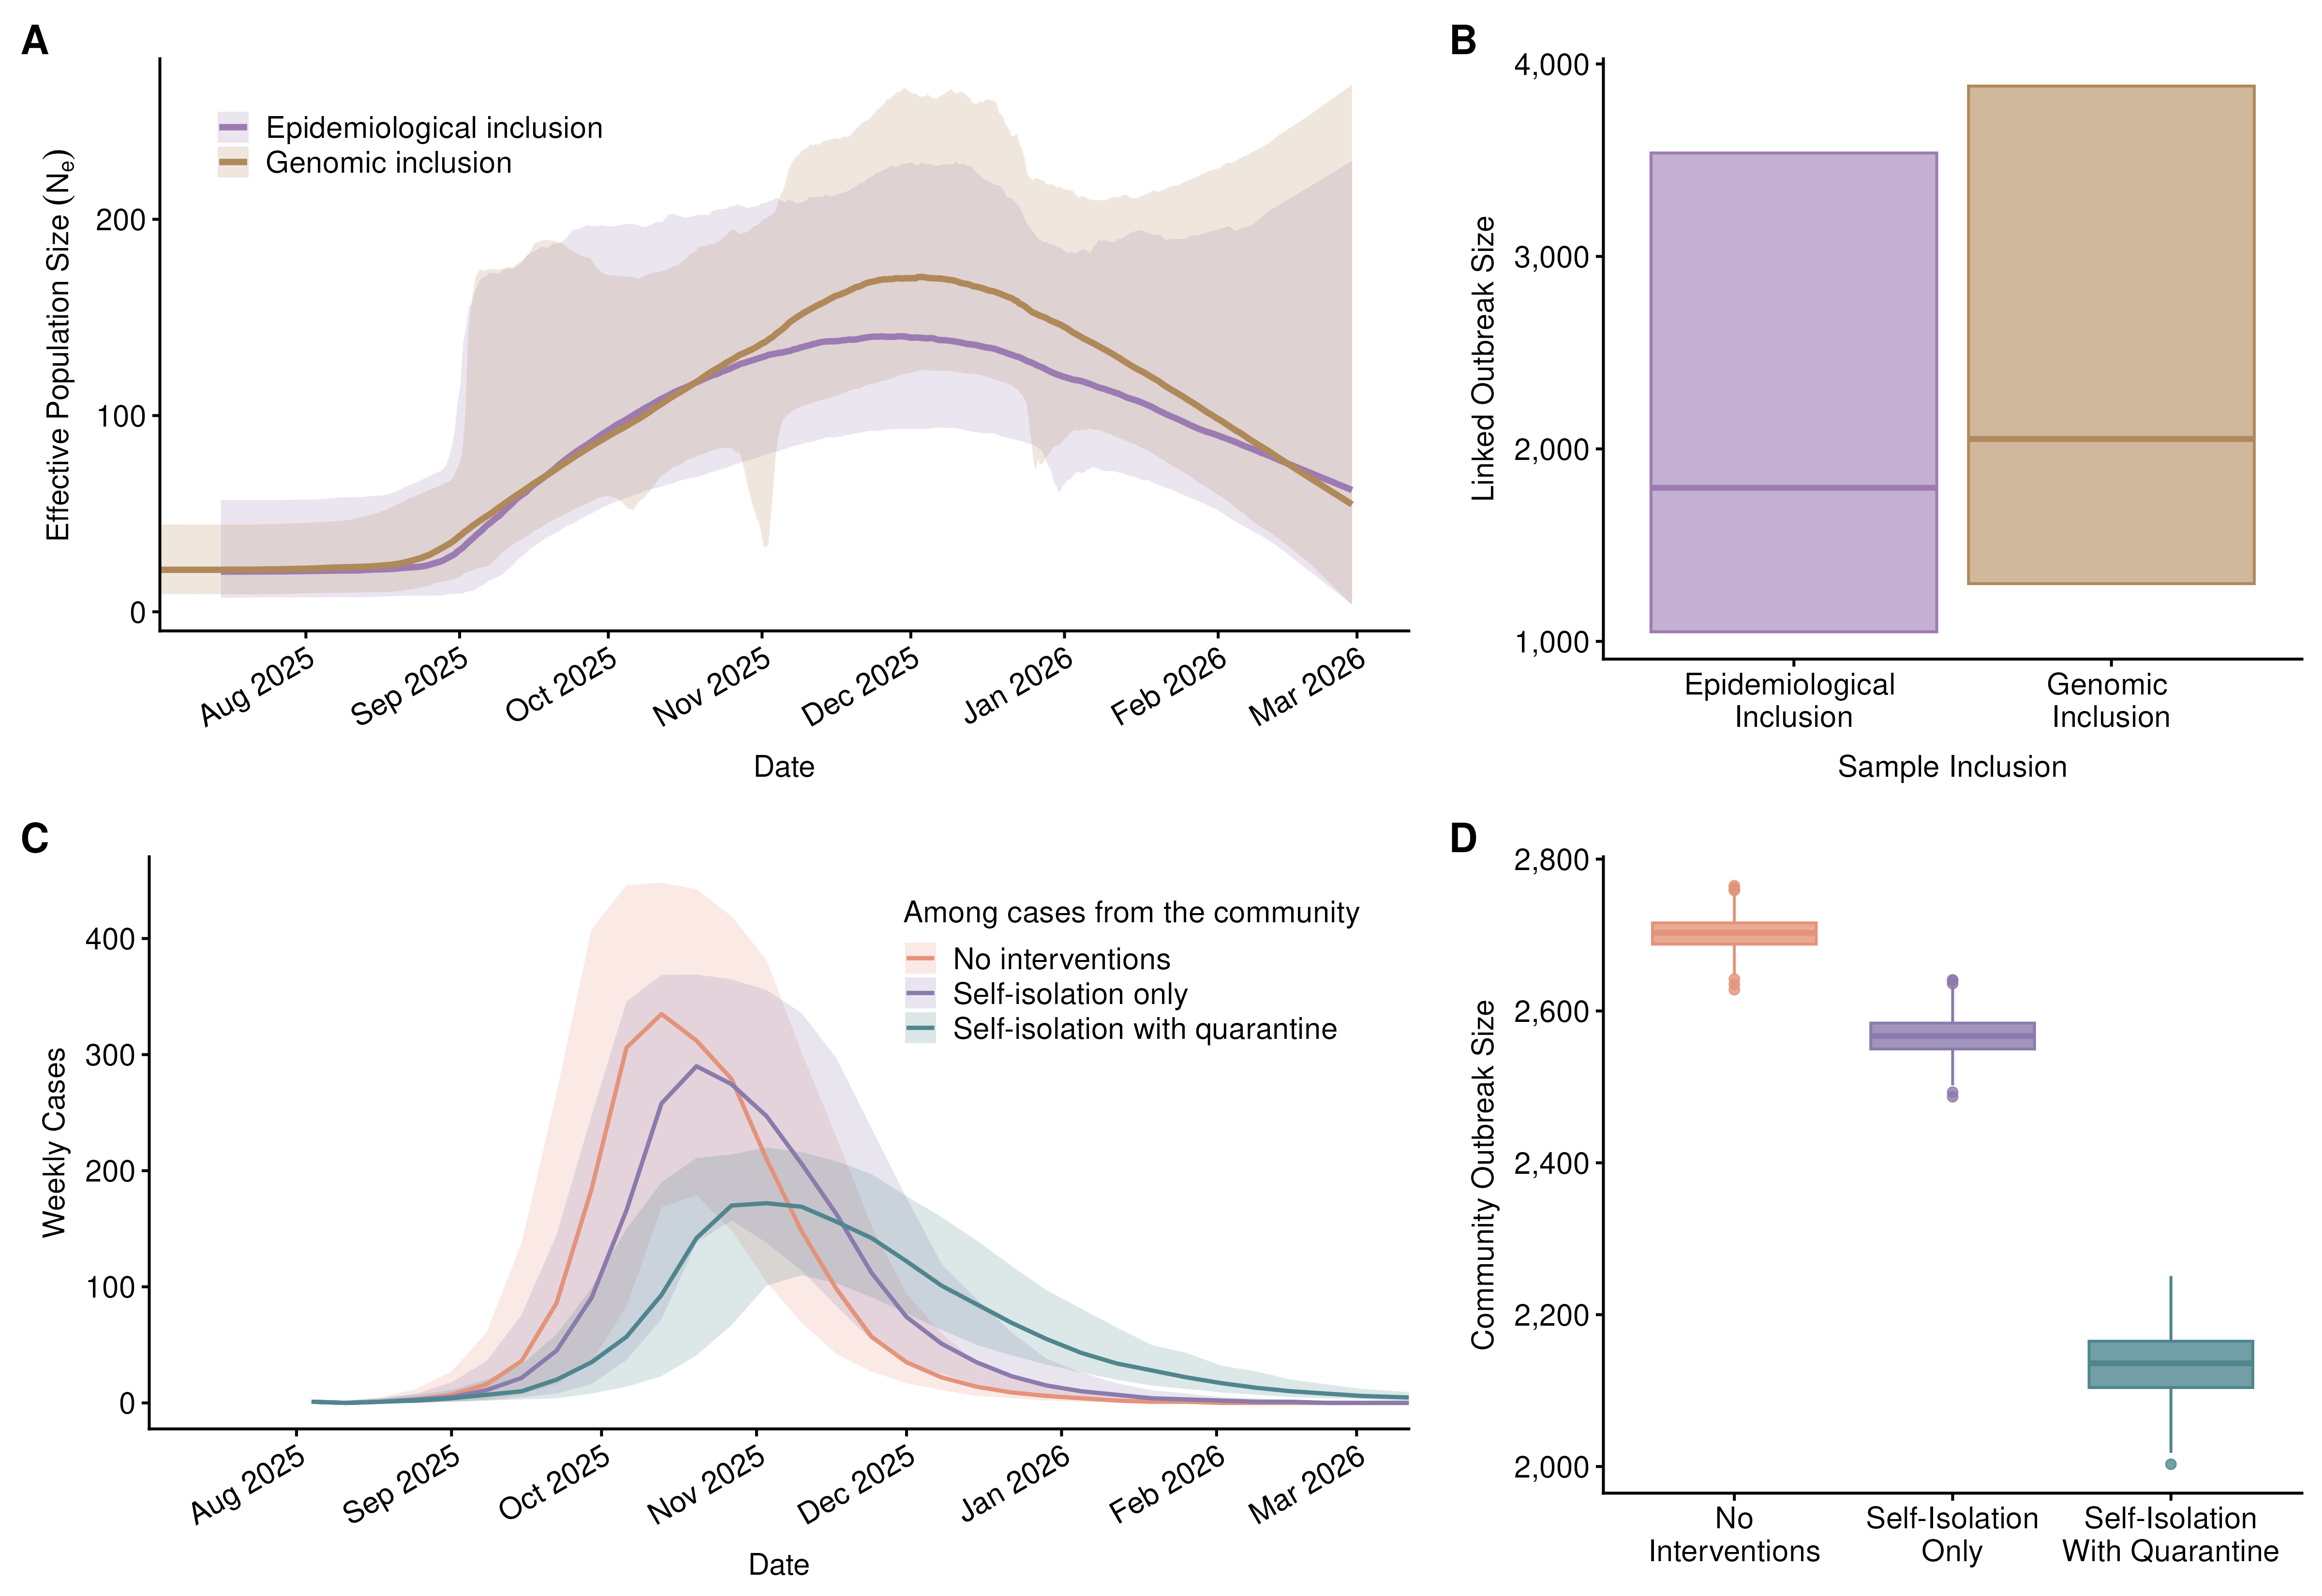

Reproduce this figure in R.
# Figure 4A: Phylodynamic Line Graph
source("plotEBSP.R")

df1 <- removeBurnin(read.table("EBSP_epi.log", header=T, sep='\t', as.is=T), 0.1)
res_epi <- processEBSPdata(df1, T)
MRSD_date <- as.Date("2026-02-28")
res_epi$allYears <- as.numeric(format(MRSD_date, "%Y")) - res_epi$allTimes
res_epi$allCalendarDates <- MRSD_date - (res_epi$allTimes*365.25)
sigma <- (1/9)+(1/0.34)+1
generation_time <- 11.9/365 # pulled from average time from rash onset to secondary case
factor <- sigma/generation_time
res_epi$Nmedian <- res_epi$Nmedian*factor
res_epi$NlowerCPD <- res_epi$NlowerCPD*factor
res_epi$NupperCPD <- res_epi$NupperCPD*factor
plot_data_epi <- data.frame("date" = res_epi$allCalendarDates, "pop" = res_epi$Nmedian, "lowCI" = res_epi$NlowerCPD, "highCI" = res_epi$NupperCPD)

df1 <- removeBurnin(read.table("EBSP_genomepi.log", header=T, sep='\t', as.is=T), 0.1)
res_genomepi <- processEBSPdata(df1, T)
MRSD_date <- as.Date("2026-02-28")
res_genomepi$allYears <- as.numeric(format(MRSD_date, "%Y")) - res_genomepi$allTimes
res_genomepi$allCalendarDates <- MRSD_date - (res_genomepi$allTimes*365.25)
sigma <- (1/9)+(1/0.34)+1
generation_time <- 11.9/365 # pulled from average time from rash onset to secondary case
factor <- sigma/generation_time
res_genomepi$Nmedian <- res_genomepi$Nmedian*factor
res_genomepi$NlowerCPD <- res_genomepi$NlowerCPD*factor
res_genomepi$NupperCPD <- res_genomepi$NupperCPD*factor
plot_data_genomepi <- data.frame("date" = res_genomepi$allCalendarDates, "pop" = res_genomepi$Nmedian, "lowCI" = res_genomepi$NlowerCPD, "highCI" = res_genomepi$NupperCPD)

p_main_A <- ggplot()+
  geom_ribbon(data = plot_data_epi, aes(x = date, y = pop, ymin = lowCI, ymax = highCI, fill = "Epidemiological Inclusion"), alpha = 0.2) +
  geom_line(data = plot_data_epi, aes(x = date, y = pop, color = "Epidemiological Inclusion"), size = 1.5)+
  geom_ribbon(data = plot_data_genomepi, aes(x = date, y = pop, ymin = lowCI, ymax = highCI, fill = "Genomic Inclusion"), alpha = 0.2) +
  geom_line(data = plot_data_genomepi, aes(x = date, y = pop, color = "Genomic Inclusion"),size = 1.5)+
  labs(x = "Date", y= expression(Effective~Population~Size~(N[e])), color = "Among all linked cases", fill = "Among all linked cases")+
  scale_x_date(date_breaks = "1 month", date_labels = "%b %Y",
               limits = c(as.Date("2025-07-14"), as.Date("2026-02-28")))+
  theme_cowplot()+
  theme(legend.position = c(0.1, 0.85),
        panel.grid.major = element_blank(), 
        panel.grid.minor = element_blank(), 
        axis.line = element_line(color = "black"), 
        axis.text.x = element_text(hjust = 1, size = 15, angle = 30),
        axis.text.y = element_text(size = 15),
        axis.title.x = element_text(vjust = -1, size = 15),
        axis.title.y = element_text(vjust = 2, size = 15),
        axis.ticks = element_line(color = "black"),
        legend.text = element_text(size = 15)
  )+
  scale_color_manual(name = "", 
                     values = c("Epidemiological Inclusion" = "#9C7BB2", 
                                "Genomic Inclusion" = "#B0895A"))+
  scale_fill_manual(name = "", 
                    values = c("Epidemiological Inclusion" = "#9C7BB2", 
                               "Genomic Inclusion" = "#B0895A"))

# Figure 4B: Phylodynamic Boxplot

scenario_colors <- c(
  "Epidemiological Inclusion" = "#9C7BB2", 
  "Genomic Inclusion" = "#B0895A"
)

estimates_df <- data.frame(
  scenario = c("Epidemiological Inclusion", "Genomic Inclusion"), 
  outbreak_size = c(1798, 2051),
  lower = c(1050, 1300),
  upper = c(3573, 3885)
)

p_main_B <- ggplot(estimates_df, aes(x = scenario, fill = scenario, color = scenario)) +
  geom_boxplot(aes(ymin = lower, 
                   lower = lower, 
                   middle = outbreak_size, 
                   upper = upper, 
                   ymax = upper,
                   alpha = 0.6,
                   color = scenario),
               stat = "identity",
               width = 0.9,
               position = position_dodge(width = 0.9)) +
  scale_fill_manual(values = scenario_colors, name = NULL) +
  scale_color_manual(values = scenario_colors, name = NULL) +
  scale_x_discrete(labels = c("Epidemiological \nInclusion", "Genomic \nInclusion")) +
  xlab("Sample Inclusion") + 
  ylab("Linked Outbreak Size") +
  theme_cowplot() +
  theme(legend.position = "none",
        axis.text.x = element_text(size = 15),
        axis.text.y = element_text(size = 15),
        axis.title.x = element_text(vjust = -1, size = 15),
        axis.title.y = element_text(vjust = 2, size = 15),
        axis.ticks = element_line(color = "black"))

# ABM Data

load("main_final.RData")
load("main_weekly.RData")

START_DATE           <- as.Date("2025-08-06")
EXTINCTION_THRESHOLD <- 100
DATE_XLIM            <- c(as.Date("2025-08-06"), as.Date("2026-03-01"))

# R0 values for the supplement sensitivity figure
R0_SUPPLEMENT <- seq(5, 17, by = 2)   # 5 7 9 11 13 15 17

# ---- 3 focal scenarios shown in main text + supplement ----
# Format: list(rash, iso, ct, label, color)
# Arm selection: iso == 0 → no-quarantine arm; iso > 0 → quarantine arm
FOCAL_SCENARIOS <- list(
  list(rash = 0.00, iso = 0.00, ct = 0.00,
       label = "No interventions",
       color = "#E4937B"),
  list(rash = 0.50, iso = 0.00, ct = 0.00,
       label = "Self-isolation only",
       color = "#8B7BAD"),
  list(rash = 0.75, iso = 0.00, ct = 0.25,
       label = "Self-isolation w/quarantine",
       color = "#4F868E")
)

SCENARIO_COLORS <- setNames(
  sapply(FOCAL_SCENARIOS, `[[`, "color"),
  sapply(FOCAL_SCENARIOS, `[[`, "label")
)
SCENARIO_LEVELS <- sapply(FOCAL_SCENARIOS, `[[`, "label")

# ---- Full parameter grid for heatmap (R0 = 9) ----
RASH_VALS <- c(0.00, 0.25, 0.50, 0.75, 1.00)
ISO_VALS  <- c(0.00, 0.25, 0.50, 0.75, 1.00)

# Figure 4C: ABM Line Graph

p_main_C <- ggplot(
  main_weekly,
  aes(x = week, y = median_weekly_cases,
      color = scenario_label, fill = scenario_label)) +
  geom_ribbon(aes(ymin = q25, ymax = q75), alpha = 0.2, color = NA) +
  geom_line(linewidth = 1) +
  scale_color_manual(values = SCENARIO_COLORS) +
  scale_fill_manual(values  = SCENARIO_COLORS) +
  coord_cartesian(xlim = DATE_XLIM) +
  scale_x_date(date_breaks = "1 month", date_labels = "%b %Y", limits = c(as.Date("2025-07-14"), as.Date("2026-02-28")))+
  xlab("Date") + ylab("Weekly Cases") + labs(color = "Among cases from the community", fill = "Among cases from the community") +
  theme_cowplot() +
  theme(
    legend.position = c(0.55, 0.82),
    panel.grid.major = element_blank(), 
    panel.grid.minor = element_blank(), 
    axis.line = element_line(color = "black"), 
    axis.text.x = element_text(hjust = 1, size = 15, angle = 30),
    axis.text.y = element_text(size = 15),
    axis.title.x = element_text(vjust = -1, size = 15),
    axis.title.y = element_text(vjust = 2, size = 15),
    axis.ticks = element_line(color = "black"),
    legend.text = element_text(size = 15)
  )

# Figure 4D: ABM boxplot

p_main_D <- ggplot(
  main_final,
  aes(x = scenario_label, y = outbreak_size,
      color = scenario_label, fill = scenario_label, alpha = 0.8)
) +
  geom_boxplot(scale = "width") +
  scale_fill_manual(values  = SCENARIO_COLORS, name = NULL) +
  scale_color_manual(values = SCENARIO_COLORS, name = NULL) +
  scale_x_discrete(labels = c("No\nInterventions", "Self-Isolation\nOnly", "Self-Isolation\nWith Quarantine"))+
  xlab(NULL) + ylab("Community Outbreak Size") +
  theme_cowplot() +
  theme(
    legend.position = "none",
    axis.text.x = element_text(size = 15),
    axis.text.y = element_text(size = 15),
    axis.title.x = element_text(vjust = -1, size = 15),
    axis.title.y = element_text(vjust = 2, size = 15),
    axis.ticks = element_line(color = "black")
  )

plot_grid(p_main_A, p_main_B, p_main_C, p_main_D, ncol = 2, nrow = 2, rel_widths = c(1.6, 1), labels = c("A", "B", "C", "D"))
